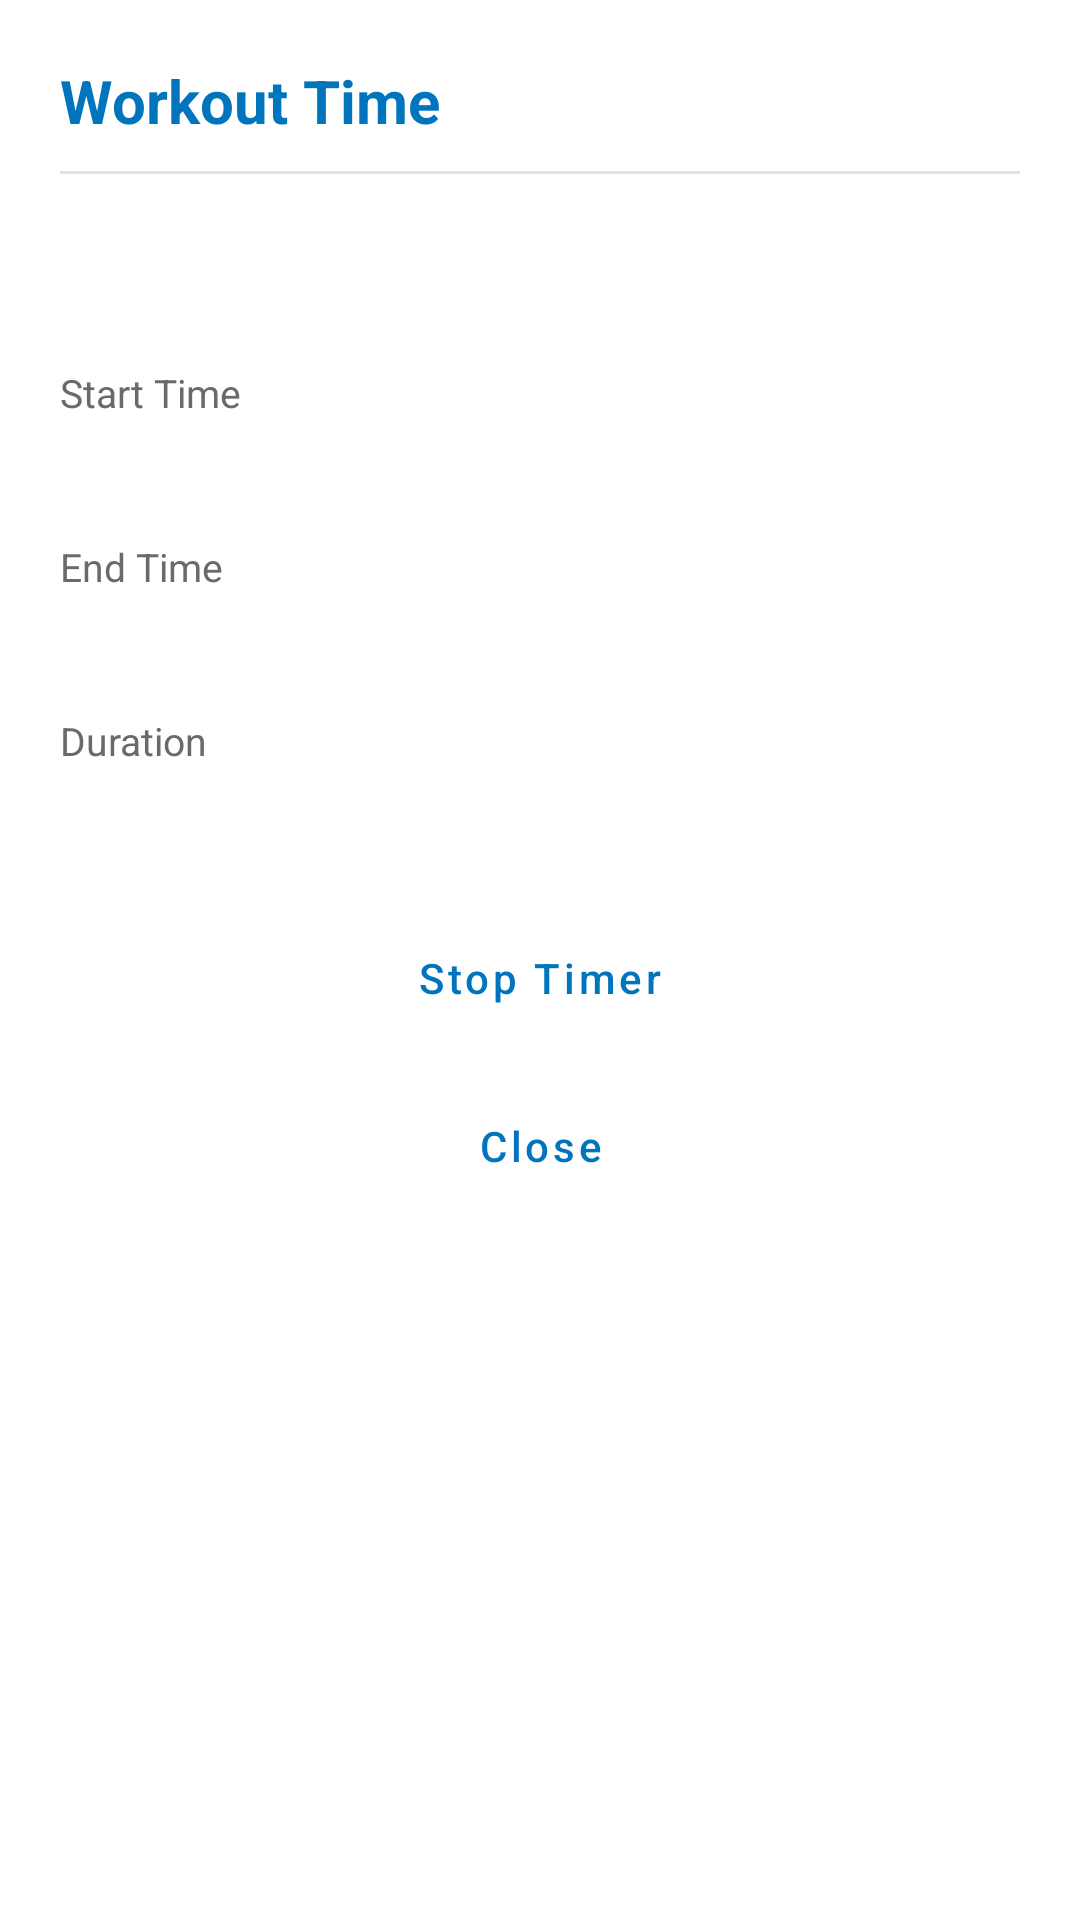

This screen was rendered from an Android layout file. Write that file and the resources it references.
<!-- AndroidManifest.xml: application theme AppTheme -->
<!-- res/layout/workout_time_dialog.xml -->
<?xml version="1.0" encoding="utf-8"?>
<LinearLayout xmlns:android="http://schemas.android.com/apk/res/android"
    xmlns:app="http://schemas.android.com/apk/res-auto"
    xmlns:tools="http://schemas.android.com/tools"
    android:layout_width="match_parent"
    android:layout_height="wrap_content"
    android:orientation="vertical"
    android:padding="20dp">

    <TextView
        android:layout_width="wrap_content"
        android:layout_height="wrap_content"
        android:text="Workout Time"
        android:textColor="@color/colorPrimary"
        android:textSize="20sp"
        android:textStyle="bold" />

    <View
        android:layout_width="match_parent"
        android:layout_height="1dp"
        android:layout_marginTop="10dp"
        android:background="@color/core_grey_10" />

    <LinearLayout
        android:layout_width="match_parent"
        android:layout_height="wrap_content"
        android:layout_marginTop="12dp"
        android:gravity="center_vertical"
        android:orientation="horizontal">

        <TextView
            android:id="@+id/tv_workout_time_date"
            android:layout_width="0dp"
            android:layout_height="wrap_content"
            android:layout_weight="1"
            android:textColor="@color/core_black"
            android:textSize="16sp"
            tools:text="lundi 7 septembre 2026" />

        <ImageButton
            android:id="@+id/bt_workout_time_overflow"
            android:layout_width="36dp"
            android:layout_height="36dp"
            android:background="?attr/selectableItemBackgroundBorderless"
            app:srcCompat="@drawable/ic_more_vert_24px"
            app:tint="@color/core_grey_55" />

    </LinearLayout>

    <TextView
        android:layout_width="wrap_content"
        android:layout_height="wrap_content"
        android:layout_marginTop="16dp"
        android:text="Start Time"
        android:textColor="@color/core_grey_55"
        android:textSize="13sp" />

    <TextView
        android:id="@+id/tv_workout_time_start"
        android:layout_width="wrap_content"
        android:layout_height="wrap_content"
        android:layout_marginTop="2dp"
        android:textColor="@color/core_black"
        android:textSize="18sp"
        tools:text="09:52" />

    <TextView
        android:layout_width="wrap_content"
        android:layout_height="wrap_content"
        android:layout_marginTop="14dp"
        android:text="End Time"
        android:textColor="@color/core_grey_55"
        android:textSize="13sp" />

    <TextView
        android:id="@+id/tv_workout_time_end"
        android:layout_width="wrap_content"
        android:layout_height="wrap_content"
        android:layout_marginTop="2dp"
        android:textColor="@color/core_black"
        android:textSize="18sp"
        tools:text="In progress" />

    <TextView
        android:layout_width="wrap_content"
        android:layout_height="wrap_content"
        android:layout_marginTop="14dp"
        android:text="Duration"
        android:textColor="@color/core_grey_55"
        android:textSize="13sp" />

    <TextView
        android:id="@+id/tv_workout_time_duration"
        android:layout_width="wrap_content"
        android:layout_height="wrap_content"
        android:layout_marginTop="2dp"
        android:textColor="@color/core_black"
        android:textSize="18sp"
        tools:text="00:00:34" />

    <com.google.android.material.button.MaterialButton
        android:id="@+id/bt_workout_time_toggle"
        style="@style/Widget.Verifit.Button.Flat"
        android:textColor="@color/colorPrimary"
        android:layout_width="match_parent"
        android:layout_height="wrap_content"
        android:layout_marginTop="20dp"
        android:text="Stop Timer"
        android:textAllCaps="false" />

    <com.google.android.material.button.MaterialButton
        android:id="@+id/bt_workout_time_close"
        style="@style/Widget.Verifit.Button.Flat"
        android:textColor="@color/colorPrimary"
        android:layout_width="match_parent"
        android:layout_height="wrap_content"
        android:layout_marginTop="8dp"
        android:text="Close"
        android:textAllCaps="false" />

</LinearLayout>
<!-- resources referenced by this layout -->
<resources>
  <color name="colorPrimary">#0074bd</color>
  <color name="core_black">#000000</color>
  <color name="core_grey_10">#e2e2e2</color>
  <color name="core_grey_55">#6a6a6a</color>
  <style name="Widget.Verifit.Button.Flat" parent="Widget.MaterialComponents.Button.TextButton">
          <item name="android:textAllCaps">false</item>
          <item name="android:insetTop">0dp</item>
          <item name="android:insetBottom">0dp</item>
      </style>
  <style name="AppTheme" parent="Theme.MaterialComponents.DayNight.DarkActionBar">
          
          <item name="colorPrimary">@color/colorPrimary</item>
          <item name="colorPrimaryDark">@color/colorPrimaryDark</item>
          <item name="colorAccent">@color/colorAccent</item>
      </style>
  <color name="colorPrimaryDark">#0074bd</color>
  <color name="colorAccent">#262626</color>
</resources>
